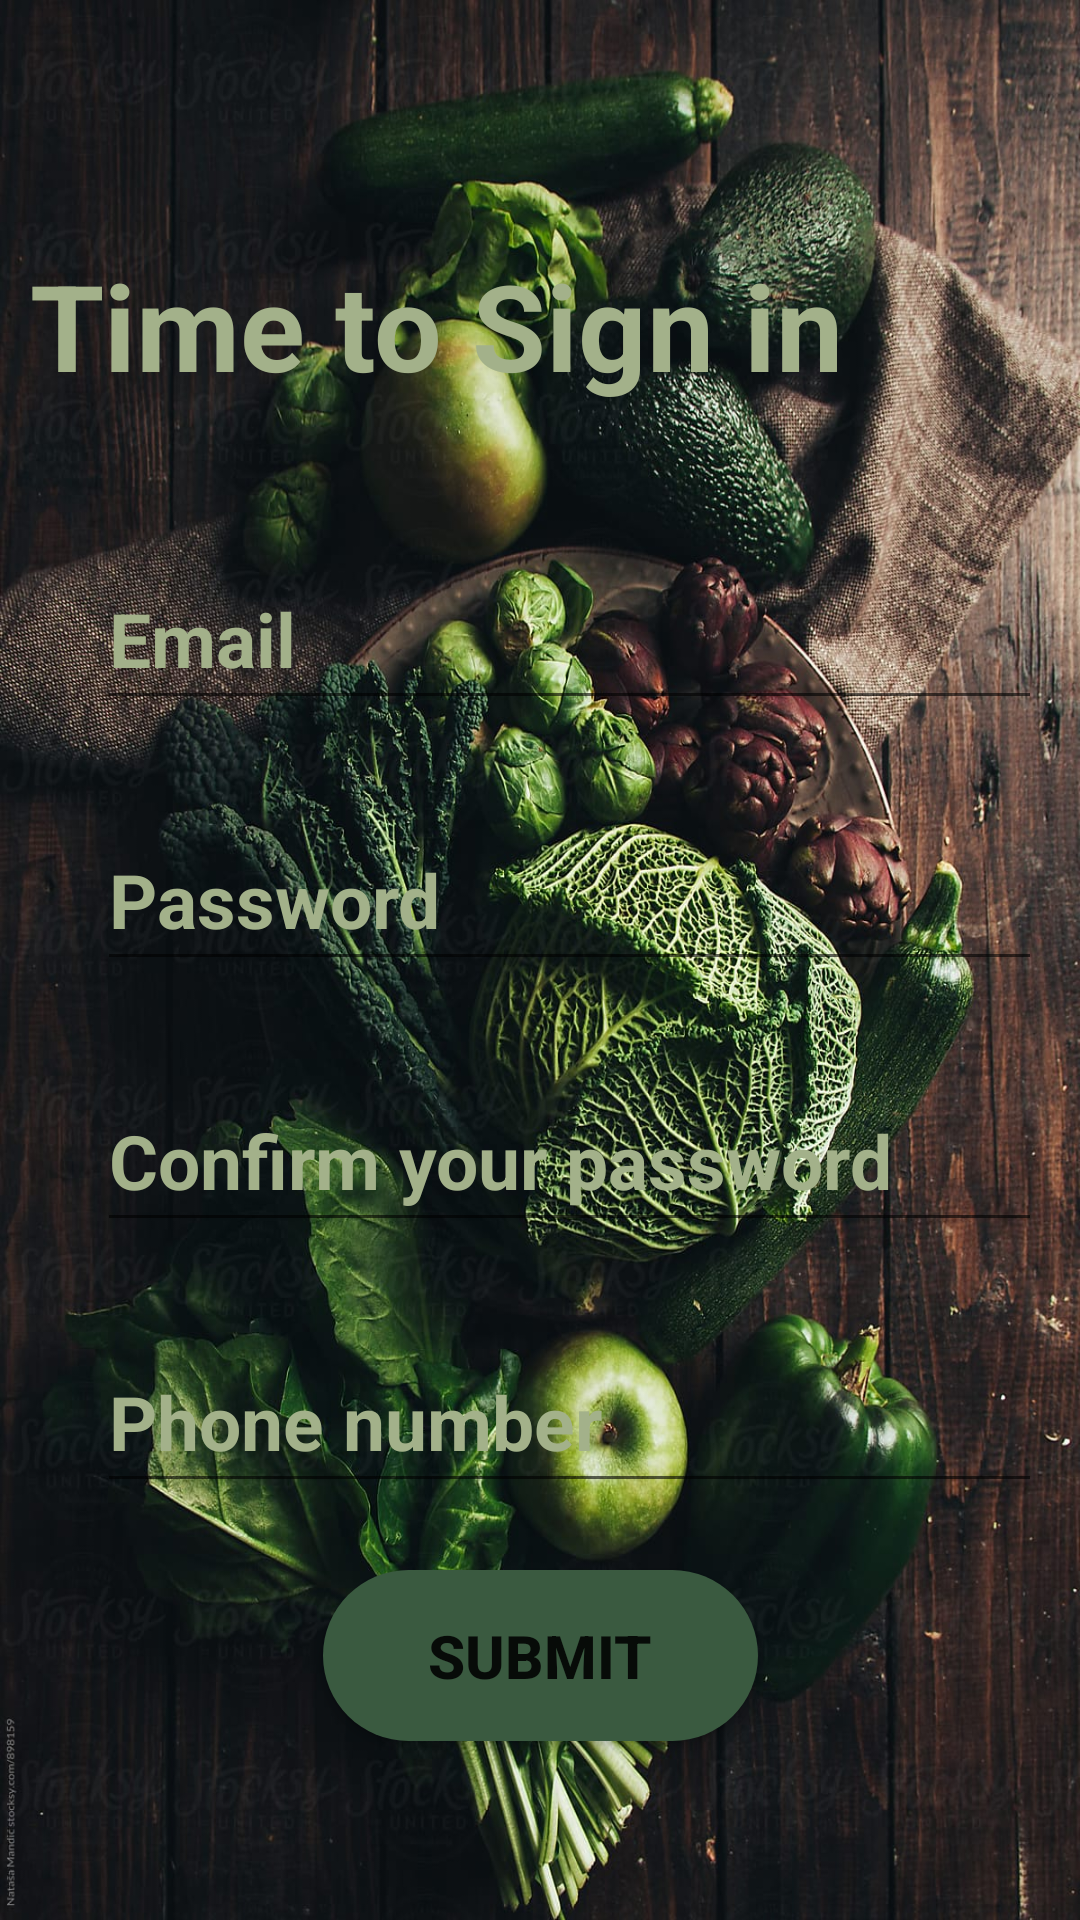

Produce the Android XML layout that renders to this screen, including the resource entries it uses.
<!-- AndroidManifest.xml: application theme Theme.Morroco -->
<!-- res/layout/activity_main2.xml -->
<?xml version="1.0" encoding="utf-8"?>
<android.support.constraint.ConstraintLayout xmlns:android="http://schemas.android.com/apk/res/android"
    xmlns:app="http://schemas.android.com/apk/res-auto"
    xmlns:tools="http://schemas.android.com/tools"
    android:layout_width="match_parent"
    android:layout_height="match_parent"
    android:background="@drawable/img20"
    tools:context=".MainActivity2">

    <TextView
        android:id="@+id/textView3"
        android:layout_width="wrap_content"
        android:layout_height="wrap_content"
        android:layout_marginLeft="5sp"
        android:paddingLeft="5sp"
        android:layout_marginTop="20dp"
        android:text="@string/Signup"
        android:textColor="#a3b18a"
        android:textSize="40dp"
        android:textStyle="bold"
        app:layout_constraintBottom_toBottomOf="parent"
        app:layout_constraintEnd_toEndOf="parent"
        app:layout_constraintHorizontal_bias="0.0"
        app:layout_constraintStart_toStartOf="parent"
        app:layout_constraintTop_toTopOf="parent"
        app:layout_constraintVertical_bias="0.109" />

    <EditText
        android:id="@+id/editTextTextEmailAddress"
        android:layout_width="315dp"
        android:layout_height="57dp"

        android:hint="Email"
        android:inputType="textEmailAddress"
        android:textColorHint="#a3b18a"
        android:textSize="25dp"
        android:textStyle="bold"
        app:layout_constraintBottom_toBottomOf="parent"
        app:layout_constraintEnd_toEndOf="parent"
        app:layout_constraintHorizontal_bias="0.718"
        app:layout_constraintStart_toStartOf="parent"
        app:layout_constraintTop_toBottomOf="@+id/textView3"
        app:layout_constraintVertical_bias="0.107" />

    <EditText
        android:id="@+id/editTextTextPassword"
        android:layout_width="315dp"
        android:layout_height="57dp"
        android:layout_marginTop="30dp"
        android:hint="Password"
        android:inputType="textPassword"
        android:textColorHint="#a3b18a"
        android:textSize="25dp"
        android:textStyle="bold"
        app:layout_constraintEnd_toEndOf="@+id/editTextTextEmailAddress"
        app:layout_constraintHorizontal_bias="0.0"
        app:layout_constraintStart_toStartOf="@+id/editTextTextEmailAddress"
        app:layout_constraintTop_toBottomOf="@+id/editTextTextEmailAddress" />

    <EditText
        android:id="@+id/editTextTextPassword2"
        android:layout_width="315dp"
        android:layout_height="57dp"
        android:layout_marginTop="30dp"
        android:hint="Confirm your password"
        android:inputType="textPassword"
        android:textColorHint="#a3b18a"
        android:textSize="25dp"
        android:textStyle="bold"
        app:layout_constraintEnd_toEndOf="@+id/editTextTextPassword"
        app:layout_constraintHorizontal_bias="1.0"
        app:layout_constraintStart_toStartOf="@+id/editTextTextPassword"
        app:layout_constraintTop_toBottomOf="@+id/editTextTextPassword" />

    <EditText
        android:id="@+id/telephone"
        android:layout_width="315dp"
        android:layout_height="57dp"
        android:layout_marginTop="30dp"
        android:hint="Phone number"
        android:inputType="number"
        android:textColorHint="#a3b18a"
        android:textSize="25dp"
        android:textStyle="bold"
        app:layout_constraintEnd_toEndOf="@+id/editTextTextPassword2"
        app:layout_constraintHorizontal_bias="0.0"
        app:layout_constraintStart_toStartOf="@+id/editTextTextPassword2"
        app:layout_constraintTop_toBottomOf="@+id/editTextTextPassword2" />

    <Button
        android:id="@+id/button"
        android:layout_width="145dp"
        android:layout_height="57dp"
        android:background="@drawable/backm"
        android:text="Submit"
        android:textSize="20dp"
        android:textStyle="bold"
        app:layout_constraintBottom_toBottomOf="parent"
        app:layout_constraintEnd_toEndOf="parent"
        app:layout_constraintStart_toStartOf="parent"
        app:layout_constraintTop_toBottomOf="@+id/editTextTextPassword2"
        app:layout_constraintVertical_bias="0.647" />


</android.support.constraint.ConstraintLayout>
<!-- resources referenced by this layout -->
<resources>
  <!-- drawable backm (drawable) -->
  <?xml version="1.0" encoding="utf-8"?>
  <selector xmlns:android="http://schemas.android.com/apk/res/android">
      <item>
          <shape android:shape="rectangle">
              <solid android:color="#3A5A40"/>
              <corners android:radius="30dp"/>
          </shape>
      </item>
  </selector>
  <!-- drawable img20: jpg bitmap (drawable, 330839 bytes) -->
  <string name="Signup">Time to Sign in </string>
  <style name="Theme.Morroco" parent="Theme.AppCompat.Light.DarkActionBar">
          
          <item name="colorPrimary">@color/purple_500</item>
          <item name="colorPrimaryDark">@color/purple_700</item>
          <item name="colorAccent">@color/teal_200</item>
          
      </style>
  <!-- not gathered from this repository: default colours our renderer supplied (Android Studio template values) -->
  <color name="purple_500">#FF6200EE</color>
  <color name="purple_700">#FF3700B3</color>
  <color name="teal_200">#FF03DAC5</color>
</resources>
